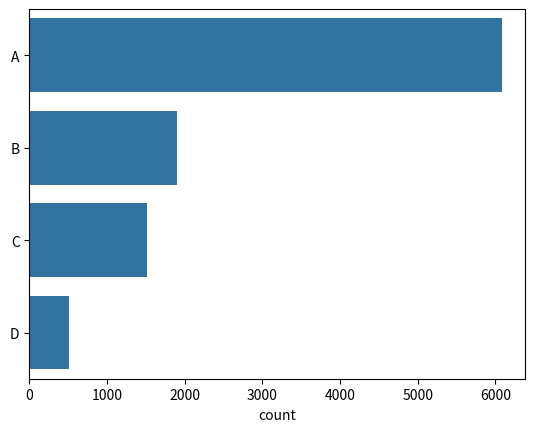

Write Python code to recreate this figure.
import numpy as np
import seaborn as sns
import matplotlib.pyplot as plt

class AliasMethod:
    def __init__(self, dist):
        self.dist = dist
        self.createAlias() # Initializes the prob and alias tables

    def createAlias(self):
        n = len(self.dist)
        self.prob = {}
        self.alias = {}
        
        small, large = [], []
        for x in self.dist:
            self.prob[x] = n * self.dist[x]
            if self.prob[x] < 1:
                small.append(x)
            else:
                large.append(x)

        while small and large:
            s = small.pop()
            l = large.pop()

            self.alias[s] = l

            self.prob[l] = (self.prob[l] + self.prob[s]) - 1

            if self.prob[l] < 1:
                small.append(l)
            else:
                large.append(l)

        while large:
            self.prob[large.pop()] = 1
        while small:
            self.prob[small.pop()] = 1

    def generateRandom(self):
        rect = np.random.choice(list(self.dist.keys()))
        if self.prob[rect] >= np.random.uniform():
            return rect
        else:
            return self.alias[rect]

rng = AliasMethod({'A':0.6,'B':0.20,'C':0.15,'D':0.05})
experiments = 10000
results = [rng.generateRandom() for _ in range(experiments)]
from collections import Counter
print(Counter(results))
sns.countplot(results, order=["A","B","C","D"])
plt.show()